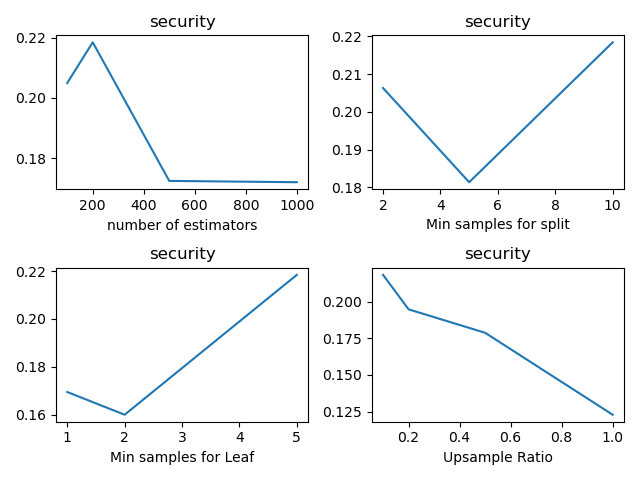

The table this chart was drawn from, first rows:
, n_estimators, min_samples_split, min_samples_leaf, sample_ratio, fscore_mean, fscore_std, fscore_threshold_mean, fscore_threshold_std, threshold_mean, threshold_std
0, 100, 2, 1, 0.1, 0.0, 0.0, 0.1324, 0.01531, 0.07731, 0.0252
1, 100, 2, 1, 0.2, 0.0, 0.0, 0.1379, 0.06448, 0.04317, 0.03578
2, 100, 2, 1, 0.5, 0.0, 0.0, 0.133, 0.04183, 0.05923, 0.03578
3, 100, 2, 1, 1.0, 0.0, 0.0, 0.1129, 0.02842, 0.04116, 0.01587
4, 100, 2, 2, 0.1, 0.0, 0.0, 0.1455, 0.07044, 0.0753, 0.02284
5, 100, 2, 2, 0.2, 0.0, 0.0, 0.1713, 0.0623, 0.1024, 0.02893
6, 100, 2, 2, 0.5, 0.0, 0.0, 0.1461, 0.05243, 0.1396, 0.04704
7, 100, 2, 2, 1.0, 0.0, 0.0, 0.1211, 0.02154, 0.1436, 0.04134
8, 100, 2, 5, 0.1, 0.0, 0.0, 0.2031, 0.06241, 0.09839, 0.01724
9, 100, 2, 5, 0.2, 0.0, 0.0, 0.1486, 0.05312, 0.1074, 0.05912
10, 100, 2, 5, 0.5, 0.0, 0.0, 0.1667, 0.02873, 0.1245, 0.0229
11, 100, 2, 5, 1.0, 0.0, 0.0, 0.1368, 0.01441, 0.1657, 0.03557
12, 100, 5, 1, 0.1, 0.0, 0.0, 0.1573, 0.05092, 0.06024, 0.01925
13, 100, 5, 1, 0.2, 0.0, 0.0, 0.1272, 0.02557, 0.06425, 0.03525
14, 100, 5, 1, 0.5, 0.0, 0.0, 0.1298, 0.03771, 0.07128, 0.03706
15, 100, 5, 1, 1.0, 0.0, 0.0, 0.127, 0.03236, 0.06124, 0.01065
16, 100, 5, 2, 0.1, 0.0, 0.0, 0.1347, 0.03843, 0.08534, 0.03041
17, 100, 5, 2, 0.2, 0.0, 0.0, 0.1294, 0.02305, 0.08935, 0.01964
18, 100, 5, 2, 0.5, 0.0, 0.0, 0.1419, 0.03089, 0.1175, 0.03713
19, 100, 5, 2, 1.0, 0.0, 0.0, 0.1806, 0.0445, 0.1456, 0.03375
20, 100, 5, 5, 0.1, 0.0, 0.0, 0.1714, 0.03678, 0.1104, 0.05481
21, 100, 5, 5, 0.2, 0.0, 0.0, 0.2115, 0.03751, 0.1335, 0.011
22, 100, 5, 5, 0.5, 0.0, 0.0, 0.1563, 0.03273, 0.1516, 0.04434
23, 100, 5, 5, 1.0, 0.0, 0.0, 0.1369, 0.03476, 0.2068, 0.0423
24, 100, 10, 1, 0.1, 0.0, 0.0, 0.1453, 0.04765, 0.06927, 0.01688
25, 100, 10, 1, 0.2, 0.0, 0.0, 0.1633, 0.04099, 0.06927, 0.02574
26, 100, 10, 1, 0.5, 0.0, 0.0, 0.1723, 0.05199, 0.07731, 0.02759
27, 100, 10, 1, 1.0, 0.0, 0.0, 0.1426, 0.0381, 0.07128, 0.02703
28, 100, 10, 2, 0.1, 0.0, 0.0, 0.1453, 0.02801, 0.08132, 0.021
29, 100, 10, 2, 0.2, 0.0, 0.0, 0.1427, 0.0306, 0.08835, 0.02344
30, 100, 10, 2, 0.5, 0.0, 0.0, 0.1595, 0.03788, 0.1185, 0.0274
31, 100, 10, 2, 1.0, 0.0, 0.0, 0.1268, 0.02714, 0.1114, 0.03234
32, 100, 10, 5, 0.1, 0.0, 0.0, 0.2049, 0.07915, 0.1155, 0.02545
33, 100, 10, 5, 0.2, 0.0, 0.0, 0.1632, 0.01911, 0.1255, 0.04131
34, 100, 10, 5, 0.5, 0.0, 0.0, 0.139, 0.0197, 0.1566, 0.0692
35, 100, 10, 5, 1.0, 0.0, 0.0, 0.1883, 0.05785, 0.1546, 0.0294
36, 200, 2, 1, 0.1, 0.0, 0.0, 0.1606, 0.04062, 0.06827, 0.03303
37, 200, 2, 1, 0.2, 0.0, 0.0, 0.1573, 0.0489, 0.06124, 0.02188
38, 200, 2, 1, 0.5, 0.0, 0.0, 0.1508, 0.05645, 0.06526, 0.03813
39, 200, 2, 1, 1.0, 0.0, 0.0, 0.1504, 0.02476, 0.05923, 0.01209
40, 200, 2, 2, 0.1, 0.0, 0.0, 0.1304, 0.009542, 0.09437, 0.02525
41, 200, 2, 2, 0.2, 0.0, 0.0, 0.1785, 0.07465, 0.09136, 0.01912
42, 200, 2, 2, 0.5, 0.0, 0.0, 0.1624, 0.03815, 0.1124, 0.03846
43, 200, 2, 2, 1.0, 0.0, 0.0, 0.154, 0.04186, 0.1406, 0.04538
44, 200, 2, 5, 0.1, 0.0, 0.0, 0.2063, 0.06588, 0.09437, 0.02027
45, 200, 2, 5, 0.2, 0.0, 0.0, 0.1843, 0.06162, 0.09939, 0.0165
46, 200, 2, 5, 0.5, 0.0, 0.0, 0.1717, 0.02874, 0.1285, 0.02262
47, 200, 2, 5, 1.0, 0.0, 0.0, 0.1475, 0.03633, 0.1837, 0.05597
48, 200, 5, 1, 0.1, 0.0, 0.0, 0.121, 0.0185, 0.06325, 0.04283
49, 200, 5, 1, 0.2, 0.0, 0.0, 0.1363, 0.03293, 0.0502, 0.01717
50, 200, 5, 1, 0.5, 0.0, 0.0, 0.137, 0.02223, 0.06425, 0.01964
51, 200, 5, 1, 1.0, 0.0, 0.0, 0.147, 0.03011, 0.06024, 0.01892
52, 200, 5, 2, 0.1, 0.0, 0.0, 0.1511, 0.02218, 0.08634, 0.02584
53, 200, 5, 2, 0.2, 0.0, 0.0, 0.1628, 0.03537, 0.1104, 0.03041
54, 200, 5, 2, 0.5, 0.0, 0.0, 0.1485, 0.03053, 0.1094, 0.02088
55, 200, 5, 2, 1.0, 0.0, 0.0, 0.1379, 0.03783, 0.1325, 0.03163
56, 200, 5, 5, 0.1, 0.0, 0.0, 0.1813, 0.03283, 0.1014, 0.03115
57, 200, 5, 5, 0.2, 0.0, 0.0, 0.1602, 0.03269, 0.09337, 0.01931
58, 200, 5, 5, 0.5, 0.0, 0.0, 0.1481, 0.03318, 0.1546, 0.04371
59, 200, 5, 5, 1.0, 0.0, 0.0, 0.1555, 0.02286, 0.1606, 0.04468
... 84 more rows
